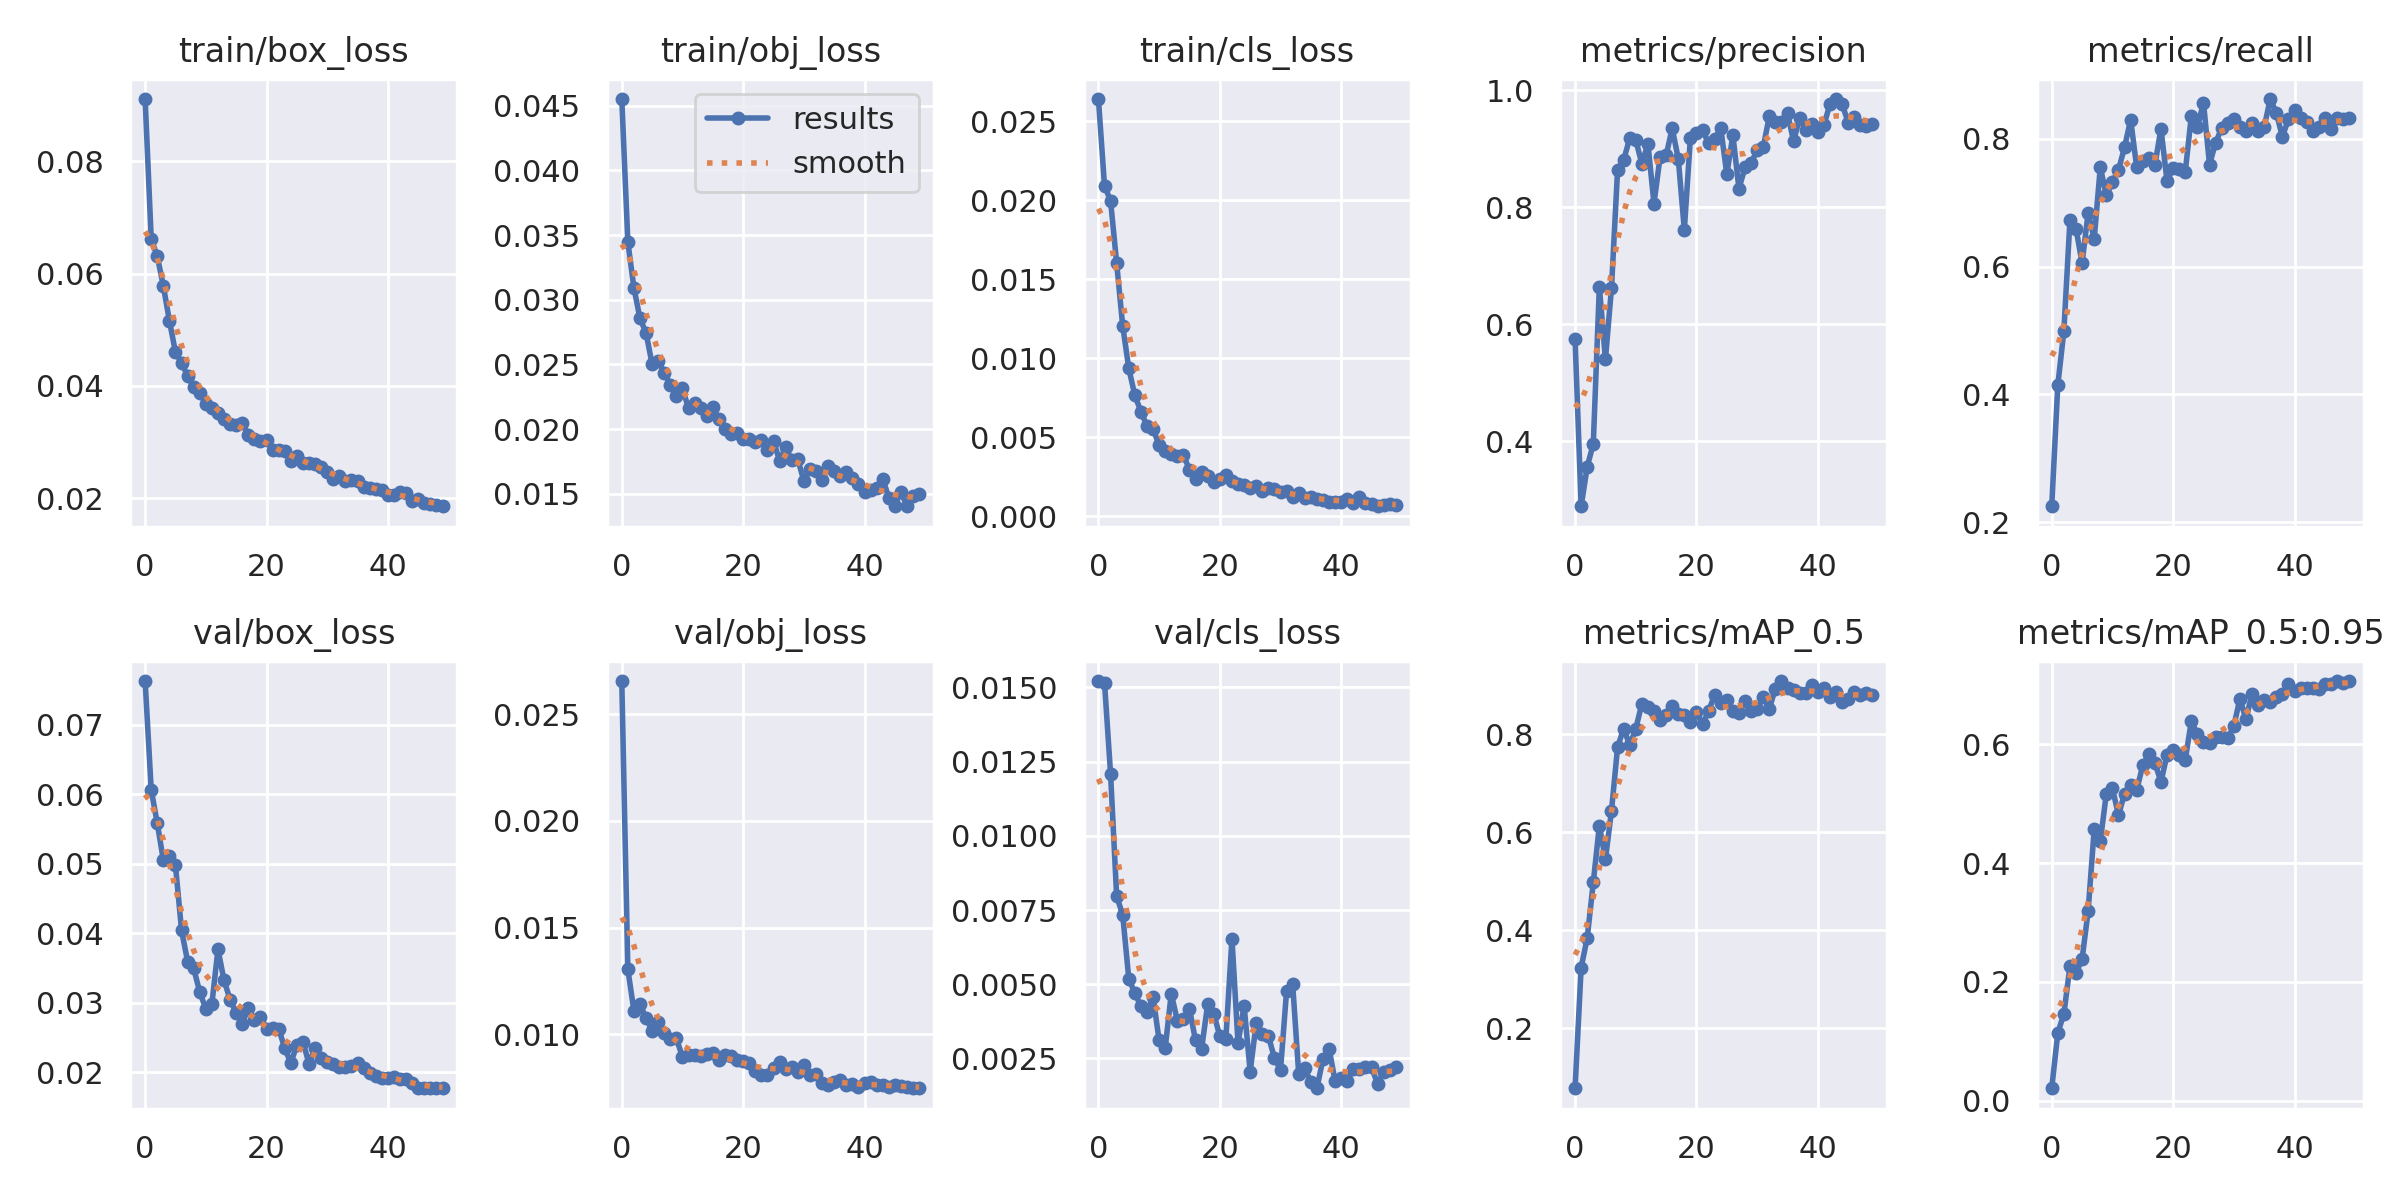

The file beside this chart, header and first rows:
epoch, train/box_loss, train/obj_loss, train/cls_loss, metrics/precision, metrics/recall, metrics/mAP_0.5, metrics/mAP_0.5:0.95, val/box_loss, val/obj_loss, val/cls_loss, x/lr0, x/lr1, x/lr2
0, 0.09112, 0.04552, 0.02641, 0.5744, 0.2249, 0.07744, 0.02132, 0.07627, 0.02656, 0.01522, 0.0706, 0.003267, 0.003267
1, 0.06619, 0.03447, 0.02092, 0.2889, 0.4142, 0.3238, 0.114, 0.06065, 0.01304, 0.01517, 0.04047, 0.006469, 0.006469
2, 0.06309, 0.03092, 0.01997, 0.3564, 0.499, 0.3842, 0.1465, 0.05581, 0.0111, 0.01209, 0.01021, 0.00954, 0.00954
3, 0.05781, 0.02856, 0.01603, 0.3956, 0.6722, 0.4977, 0.2261, 0.05051, 0.01142, 0.007974, 0.009406, 0.009406, 0.009406
4, 0.05158, 0.02744, 0.01205, 0.6643, 0.6594, 0.6133, 0.2154, 0.0511, 0.01075, 0.007334, 0.009406, 0.009406, 0.009406
5, 0.04599, 0.02502, 0.009372, 0.5401, 0.6054, 0.5448, 0.2382, 0.04974, 0.01015, 0.00519, 0.009208, 0.009208, 0.009208
6, 0.04414, 0.02527, 0.007657, 0.6623, 0.684, 0.6437, 0.3195, 0.04041, 0.01057, 0.0047, 0.00901, 0.00901, 0.00901
7, 0.04173, 0.02437, 0.006639, 0.8635, 0.6433, 0.7734, 0.4571, 0.03591, 0.01004, 0.004257, 0.008812, 0.008812, 0.008812
8, 0.03975, 0.02343, 0.005719, 0.8809, 0.7554, 0.8116, 0.4363, 0.03493, 0.009765, 0.004068, 0.008614, 0.008614, 0.008614
9, 0.03869, 0.02257, 0.005532, 0.9179, 0.7114, 0.7779, 0.5167, 0.03151, 0.009804, 0.004576, 0.008416, 0.008416, 0.008416
10, 0.03685, 0.02315, 0.004512, 0.915, 0.7322, 0.8112, 0.5255, 0.02912, 0.008926, 0.003106, 0.008218, 0.008218, 0.008218
11, 0.03598, 0.02161, 0.004124, 0.8744, 0.7512, 0.8624, 0.4805, 0.02985, 0.00904, 0.002853, 0.00802, 0.00802, 0.00802
12, 0.03508, 0.02204, 0.003951, 0.9085, 0.7867, 0.8562, 0.5167, 0.03767, 0.009009, 0.004683, 0.007822, 0.007822, 0.007822
13, 0.03402, 0.02167, 0.003849, 0.8065, 0.8299, 0.848, 0.532, 0.03323, 0.008987, 0.003777, 0.007624, 0.007624, 0.007624
14, 0.03321, 0.02101, 0.00388, 0.8857, 0.755, 0.8287, 0.5225, 0.03042, 0.00907, 0.003838, 0.007426, 0.007426, 0.007426
15, 0.03302, 0.02169, 0.002963, 0.8887, 0.7651, 0.839, 0.5642, 0.02854, 0.009139, 0.004163, 0.007228, 0.007228, 0.007228
16, 0.03346, 0.02079, 0.002371, 0.9351, 0.7698, 0.8573, 0.5826, 0.02693, 0.008782, 0.003106, 0.00703, 0.00703, 0.00703
17, 0.03125, 0.02, 0.002817, 0.8831, 0.7589, 0.8409, 0.5682, 0.02928, 0.009036, 0.002831, 0.006832, 0.006832, 0.006832
18, 0.03049, 0.01966, 0.00256, 0.7616, 0.8157, 0.8392, 0.5364, 0.02751, 0.008987, 0.004325, 0.006634, 0.006634, 0.006634
19, 0.03013, 0.01969, 0.002181, 0.9189, 0.7332, 0.8259, 0.582, 0.02799, 0.00879, 0.004014, 0.006436, 0.006436, 0.006436
20, 0.03026, 0.01923, 0.002397, 0.9271, 0.7543, 0.8449, 0.5893, 0.02627, 0.008725, 0.003254, 0.006238, 0.006238, 0.006238
21, 0.0285, 0.01922, 0.002593, 0.9314, 0.7521, 0.8202, 0.5822, 0.02637, 0.008639, 0.003172, 0.00604, 0.00604, 0.00604
22, 0.02861, 0.019, 0.002267, 0.91, 0.7481, 0.8474, 0.5731, 0.02628, 0.008262, 0.006541, 0.005842, 0.005842, 0.005842
23, 0.02843, 0.0192, 0.002028, 0.9164, 0.8352, 0.8808, 0.6387, 0.02345, 0.00809, 0.003008, 0.005644, 0.005644, 0.005644
24, 0.02667, 0.01842, 0.001996, 0.9354, 0.8177, 0.8647, 0.6162, 0.02133, 0.008093, 0.004274, 0.005446, 0.005446, 0.005446
25, 0.02752, 0.0191, 0.001778, 0.8565, 0.8565, 0.8697, 0.6027, 0.02388, 0.008403, 0.002057, 0.005248, 0.005248, 0.005248
26, 0.02626, 0.01755, 0.001953, 0.9231, 0.7593, 0.8482, 0.6022, 0.02439, 0.008715, 0.003691, 0.00505, 0.00505, 0.00505
27, 0.02631, 0.01861, 0.001589, 0.832, 0.7939, 0.8435, 0.6125, 0.0212, 0.008385, 0.003324, 0.004852, 0.004852, 0.004852
28, 0.02615, 0.0176, 0.00177, 0.8682, 0.8164, 0.8675, 0.6124, 0.0235, 0.008478, 0.003257, 0.004654, 0.004654, 0.004654
29, 0.02557, 0.01767, 0.00176, 0.8753, 0.8238, 0.8474, 0.6094, 0.02211, 0.008223, 0.002515, 0.004456, 0.004456, 0.004456
30, 0.02471, 0.016, 0.001519, 0.8984, 0.8313, 0.852, 0.63, 0.02147, 0.008552, 0.002118, 0.004258, 0.004258, 0.004258
31, 0.02333, 0.01694, 0.001612, 0.9028, 0.8182, 0.8757, 0.676, 0.02116, 0.008082, 0.00477, 0.00406, 0.00406, 0.00406
32, 0.02386, 0.01674, 0.001261, 0.9556, 0.8119, 0.8519, 0.642, 0.02077, 0.008119, 0.005012, 0.003862, 0.003862, 0.003862
33, 0.02305, 0.01606, 0.001458, 0.9467, 0.825, 0.8932, 0.6845, 0.02074, 0.007718, 0.001972, 0.003664, 0.003664, 0.003664
34, 0.02316, 0.01713, 0.001158, 0.9458, 0.8114, 0.9086, 0.6653, 0.02095, 0.007619, 0.002184, 0.003466, 0.003466, 0.003466
35, 0.023, 0.01676, 0.00125, 0.9608, 0.8179, 0.8945, 0.6739, 0.02132, 0.007748, 0.001692, 0.003268, 0.003268, 0.003268
36, 0.02199, 0.01642, 0.001106, 0.9131, 0.862, 0.8897, 0.6704, 0.02063, 0.007853, 0.001497, 0.00307, 0.00307, 0.00307
37, 0.02174, 0.01665, 0.001062, 0.953, 0.8406, 0.885, 0.6786, 0.01983, 0.007619, 0.002488, 0.002872, 0.002872, 0.002872
38, 0.02156, 0.01626, 0.0009157, 0.9318, 0.8032, 0.8841, 0.6836, 0.01944, 0.00765, 0.002828, 0.002674, 0.002674, 0.002674
39, 0.02147, 0.01573, 0.000899, 0.9432, 0.8302, 0.9007, 0.7004, 0.01921, 0.007528, 0.001735, 0.002476, 0.002476, 0.002476
40, 0.0206, 0.01516, 0.0009331, 0.9286, 0.8452, 0.8868, 0.6884, 0.01916, 0.007692, 0.001826, 0.002278, 0.002278, 0.002278
41, 0.02055, 0.01531, 0.001108, 0.9406, 0.8325, 0.8935, 0.6943, 0.01932, 0.007758, 0.001754, 0.00208, 0.00208, 0.00208
42, 0.02099, 0.01544, 0.0008659, 0.9766, 0.8261, 0.8758, 0.6942, 0.01901, 0.007638, 0.002156, 0.001882, 0.001882, 0.001882
43, 0.02084, 0.01617, 0.001208, 0.9852, 0.8126, 0.8864, 0.6944, 0.01904, 0.007624, 0.002155, 0.001684, 0.001684, 0.001684
44, 0.01942, 0.01468, 0.0008728, 0.9768, 0.8179, 0.8663, 0.6933, 0.01851, 0.007521, 0.002202, 0.001486, 0.001486, 0.001486
45, 0.01978, 0.01409, 0.0008157, 0.9446, 0.8326, 0.8729, 0.7007, 0.01769, 0.00764, 0.002201, 0.001288, 0.001288, 0.001288
46, 0.01919, 0.01516, 0.0006458, 0.9548, 0.8152, 0.8862, 0.7003, 0.01779, 0.00757, 0.001639, 0.00109, 0.00109, 0.00109
47, 0.01893, 0.01404, 0.0007239, 0.9415, 0.8326, 0.8809, 0.7059, 0.01775, 0.007525, 0.002051, 0.000892, 0.000892, 0.000892
48, 0.01874, 0.01483, 0.0007621, 0.9396, 0.8313, 0.8842, 0.7034, 0.01769, 0.007467, 0.002109, 0.000694, 0.000694, 0.000694
49, 0.01854, 0.01495, 0.0007181, 0.9433, 0.8326, 0.8808, 0.7058, 0.01777, 0.007474, 0.002201, 0.000496, 0.000496, 0.000496
